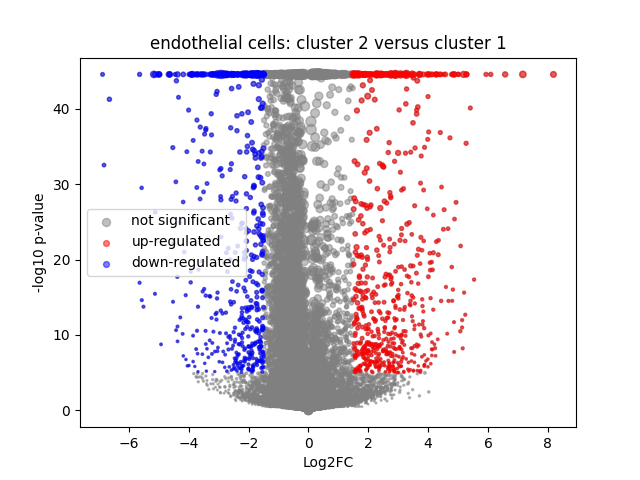

The data file committed next to this chart (first rows):
	gene	expression_1	expression_2	log2FC	-log10 p-val	significant
0	MIR1302-2HG	-8.1490725e-09	9.313226e-09	2.5109248e-05	44.55	0
1	FAM138A	-8.1490725e-09	9.313226e-09	2.5109248e-05	44.55	0
2	OR4F5	-8.1490725e-09	9.313226e-09	2.5109248e-05	44.55	0
3	AL627309.1	0.0009396	9.313226e-09	-0.9558	0.7379	0
4	AL627309.3	0.0009146	9.313226e-09	-0.9371	0.4982	0
5	AL627309.2	-8.1490725e-09	9.313226e-09	2.5109248e-05	44.55	0
6	AL627309.5	0.008344	0.006109	-0.3944	0.378	0
7	AL627309.4	-8.1490725e-09	9.313226e-09	2.5109248e-05	44.55	0
8	AP006222.2	-8.1490725e-09	9.313226e-09	2.5109248e-05	44.55	0
9	AL732372.1	-8.1490725e-09	9.313226e-09	2.5109248e-05	44.55	0
10	OR4F29	-8.1490725e-09	9.313226e-09	2.5109248e-05	44.55	0
11	AC114498.1	-8.1490725e-09	9.313226e-09	2.5109248e-05	44.55	0
12	OR4F16	-8.1490725e-09	9.313226e-09	2.5109248e-05	44.55	0
13	AL669831.2	-8.1490725e-09	9.313226e-09	2.5109248e-05	44.55	0
14	LINC01409	0.016	0.01906	0.2383	0.3084	0
15	FAM87B	-8.1490725e-09	9.313226e-09	2.5109248e-05	44.55	0
16	LINC01128	0.1158	0.06186	-0.8939	7.471	0
17	LINC00115	0.01211	0.009282	-0.3509	0.3754	0
18	FAM41C	0.01654	0.0155	-0.08751	0.09386	0
19	AL645608.6	-8.1490725e-09	9.313226e-09	2.5109248e-05	44.55	0
20	AL645608.2	0.0003797	0.0004103	0.03166	0.01939	0
21	AL645608.4	-8.1490725e-09	9.313226e-09	2.5109248e-05	44.55	0
22	LINC02593	0.0002587	0.004518	2.132	2.269	0
23	SAMD11	0.01262	0.02606	0.9902	2.227	0
24	NOC2L	0.3115	0.2922	-0.09196	0.5748	0
25	KLHL17	0.01964	0.02312	0.2246	0.3145	0
26	PLEKHN1	0.000549	0.002644	1.234	1.003	0
27	PERM1	-8.1490725e-09	9.313226e-09	2.5109248e-05	44.55	0
28	AL645608.7	0.006753	0.005574	-0.238	0.1736	0
29	HES4	0.2521	0.1733	-0.5382	6.138	0
30	ISG15	0.3541	0.3497	-0.01768	0.08858	0
31	AL645608.1	-8.1490725e-09	9.313226e-09	2.5109248e-05	44.55	0
32	AGRN	0.1306	0.1245	-0.06816	0.2067	0
33	AL645608.5	-8.1490725e-09	9.313226e-09	2.5109248e-05	44.55	0
34	AL645608.8	0.0008482	9.313226e-09	-0.8861	0.4982	0
35	RNF223	-8.1490725e-09	0.0002618	0.3355	0.4983	0
36	C1orf159	0.03312	0.02653	-0.3095	0.5698	0
37	AL390719.3	0.001062	0.0002998	-0.6656	0.4522	0
38	LINC01342	-8.1490725e-09	9.313226e-09	2.5109248e-05	44.55	0
39	AL390719.2	-8.1490725e-09	9.313226e-09	2.5109248e-05	44.55	0
40	TTLL10-AS1	-8.1490725e-09	9.313226e-09	2.5109248e-05	44.55	0
41	TTLL10	0.0004198	9.313226e-09	-0.5057	0.4982	0
42	TNFRSF18	0.000948	0.0007879	-0.1237	0.05542	0
43	TNFRSF4	0.01014	0.004302	-1.071	1.37	0
44	SDF4	0.9383	0.7459	-0.3306	16.34	0
45	B3GALT6	0.3809	0.2863	-0.4104	7.172	0
46	C1QTNF12	0.00413	0.005492	0.3395	0.2472	0
47	AL162741.1	0.001287	0.0002979	-0.8175	0.5195	0
48	UBE2J2	0.333	0.2937	-0.1805	1.685	0
49	LINC01786	0.0004476	9.313226e-09	-0.5336	0.4982	0
50	SCNN1D	0.003129	0.001153	-0.9391	0.7217	0
51	ACAP3	0.08899	0.04026	-1.125	8.018	0
52	PUSL1	0.0922	0.08597	-0.09988	0.2831	0
53	INTS11	0.189	0.1852	-0.02956	0.1074	0
54	AL139287.1	-8.1490725e-09	9.313226e-09	2.5109248e-05	44.55	0
55	CPTP	0.08926	0.05633	-0.6548	3.535	0
56	TAS1R3	0.006172	0.0008536	-1.952	1.748	0
57	DVL1	0.1044	0.05516	-0.908	6.262	0
58	MXRA8	0.008371	0.01592	0.8523	1.466	0
59	AURKAIP1	1.234	1.14	-0.1138	4.053	0
... 36,541 more rows
